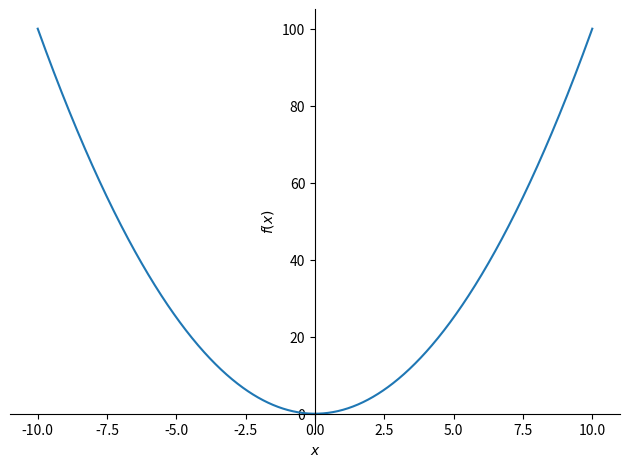
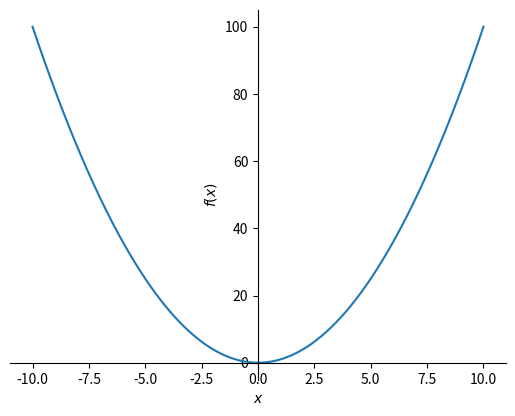

Reproduce these figures in Python, in order.
import matplotlib.pyplot as plt
from sympy import *
import os

str="x^2"

x = symbols('x')
y = sympify(str)
dy = diff(y)
g = plotting.plot(y)
print(os.getcwd())
g.save("a.png")
